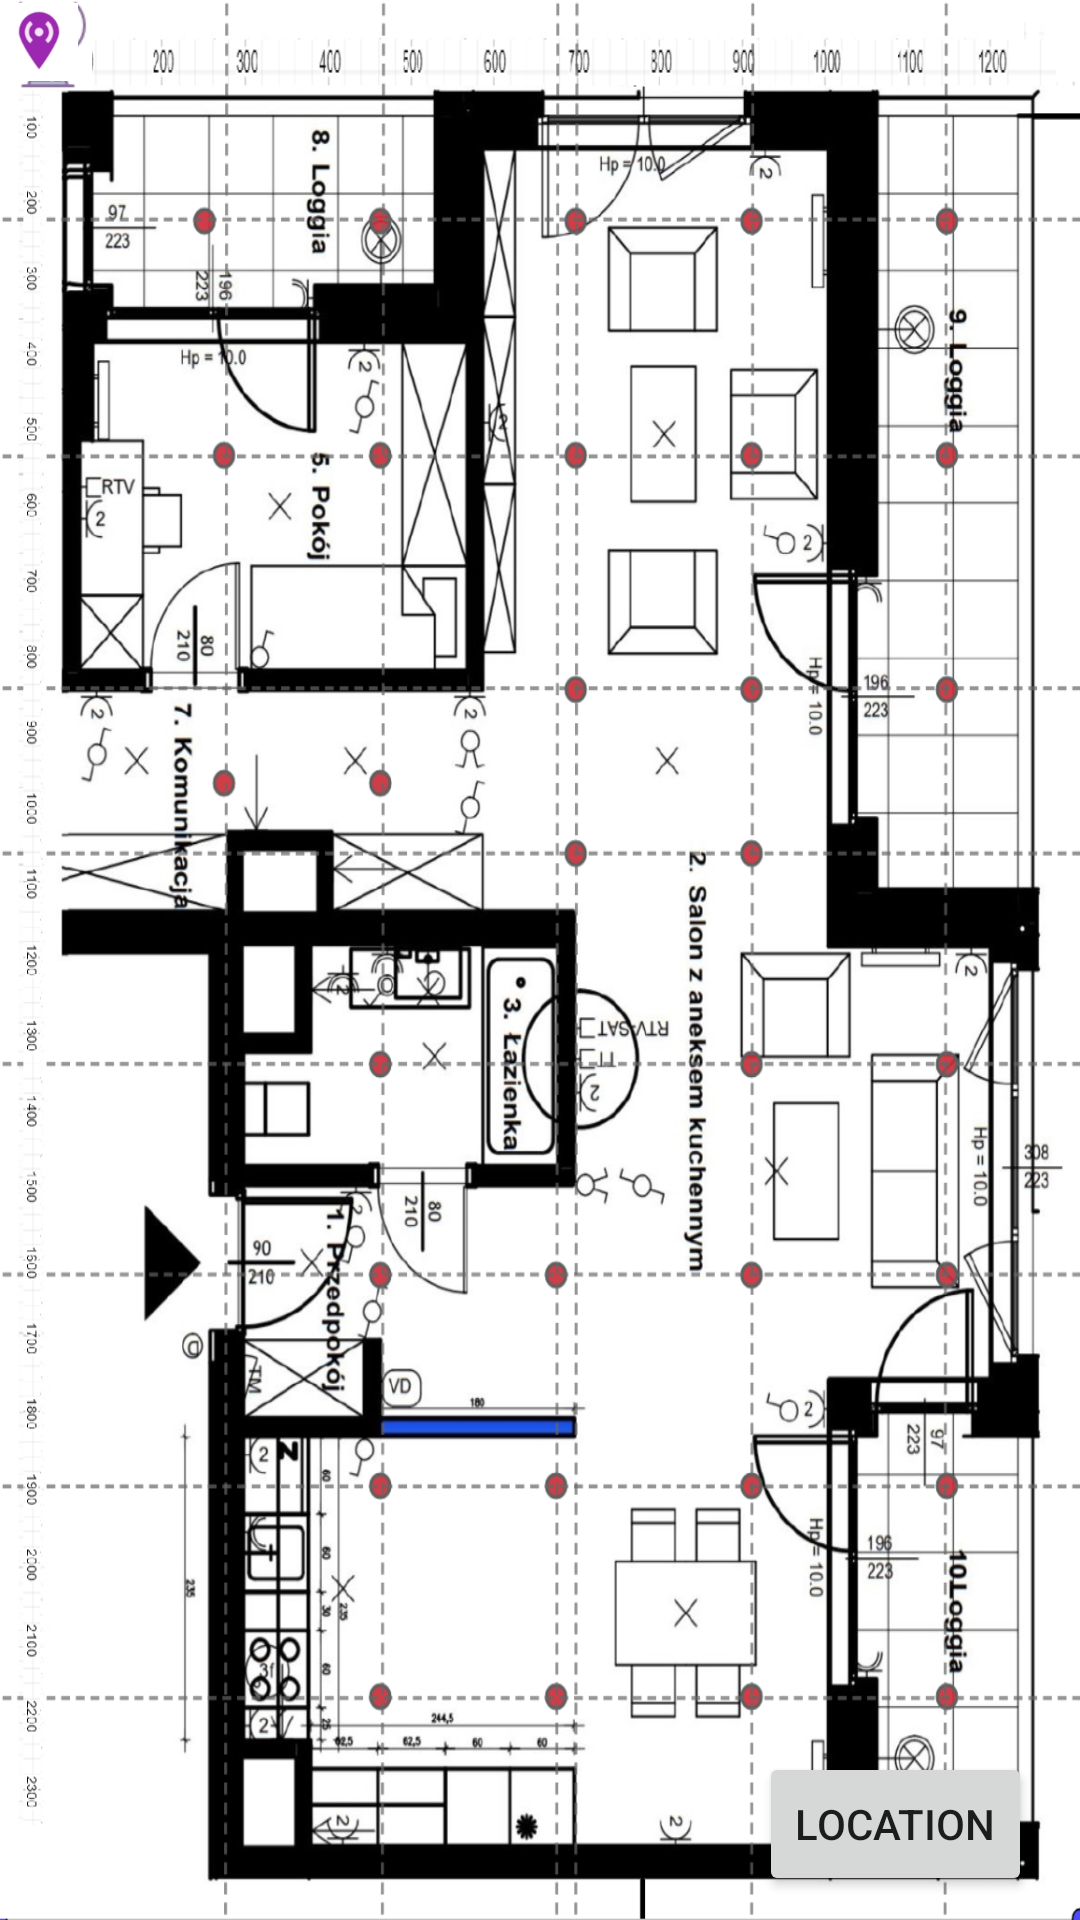

Layout XML and referenced resources for this Android screen:
<!-- AndroidManifest.xml: application theme Theme.MyIL -->
<!-- res/layout/activity_fingerprinting_online.xml -->
<?xml version="1.0" encoding="utf-8"?>
<androidx.constraintlayout.widget.ConstraintLayout xmlns:android="http://schemas.android.com/apk/res/android"
    xmlns:app="http://schemas.android.com/apk/res-auto"
    xmlns:tools="http://schemas.android.com/tools"
    android:id="@+id/a2_image"
    android:layout_width="match_parent"
    android:layout_height="match_parent"
    android:background="@drawable/best_home_fp_2"
    tools:context=".Fingerprinting_online">

    <TextView
        android:id="@+id/tvf1"
        android:layout_width="wrap_content"
        android:layout_height="wrap_content"
        android:layout_marginStart="352dp"
        android:layout_marginEnd="55dp"
        android:layout_marginBottom="8dp"
        android:hint="x value"
        app:layout_constraintBottom_toTopOf="@+id/tvf2"
        app:layout_constraintEnd_toEndOf="parent"
        app:layout_constraintStart_toStartOf="parent" />

    <TextView
        android:id="@+id/tvf2"
        android:layout_width="wrap_content"
        android:layout_height="wrap_content"
        android:layout_marginStart="352dp"
        android:layout_marginEnd="55dp"
        android:layout_marginBottom="16dp"
        android:hint="y value"
        app:layout_constraintBottom_toTopOf="@+id/bt5"
        app:layout_constraintEnd_toEndOf="parent"
        app:layout_constraintStart_toStartOf="parent" />

    <Button
        android:id="@+id/bt5"
        android:layout_width="wrap_content"
        android:layout_height="wrap_content"
        android:layout_marginStart="151dp"
        android:layout_marginTop="423dp"
        android:layout_marginEnd="16dp"
        android:layout_marginBottom="8dp"
        android:text="Location"
        app:layout_constraintBottom_toBottomOf="parent"
        app:layout_constraintEnd_toEndOf="parent"
        app:layout_constraintHorizontal_bias="1.0"
        app:layout_constraintStart_toStartOf="parent"
        app:layout_constraintTop_toTopOf="parent"
        app:layout_constraintVertical_bias="1.0" />

    <ImageView
        android:id="@+id/imwi1"
        android:layout_width="31dp"
        android:layout_height="30dp"
        app:srcCompat="@drawable/wifi"
        tools:layout_editor_absoluteX="47dp"
        tools:layout_editor_absoluteY="60dp" />

    <ImageView
        android:id="@+id/imwi2"
        android:layout_width="31dp"
        android:layout_height="30dp"
        app:srcCompat="@drawable/wifi"
        tools:layout_editor_absoluteX="351dp"
        tools:layout_editor_absoluteY="60dp" />

    <ImageView
        android:id="@+id/imwi3"
        android:layout_width="31dp"
        android:layout_height="30dp"
        app:srcCompat="@drawable/wifi"
        tools:layout_editor_absoluteX="201dp"
        tools:layout_editor_absoluteY="130dp" />

    <ImageView
        android:id="@+id/imloc1"
        android:layout_width="26dp"
        android:layout_height="28dp"
        app:srcCompat="@drawable/location"
        tools:layout_editor_absoluteX="143dp"
        tools:layout_editor_absoluteY="76dp" />

</androidx.constraintlayout.widget.ConstraintLayout>
<!-- resources referenced by this layout -->
<resources>
  <!-- drawable best_home_fp_2: png bitmap (drawable, 735707 bytes) -->
  <!-- drawable location: jpg bitmap (drawable, 4881 bytes) -->
  <!-- drawable wifi: jpg bitmap (drawable, 4057 bytes) -->
  <style name="Theme.MyIL" parent="Theme.MaterialComponents.DayNight.DarkActionBar">
          
          <item name="colorPrimary">@color/purple_500</item>
          <item name="colorPrimaryVariant">@color/purple_700</item>
          <item name="colorOnPrimary">@color/white</item>
          
          <item name="colorSecondary">@color/teal_200</item>
          <item name="colorSecondaryVariant">@color/teal_700</item>
          <item name="colorOnSecondary">@color/black</item>
          
          <item name="android:statusBarColor" tools:targetApi="l">?attr/colorPrimaryVariant</item>
          
      </style>
  <!-- not gathered from this repository: default colours our renderer supplied (Android Studio template values) -->
  <color name="purple_500">#FF6200EE</color>
  <color name="purple_700">#FF3700B3</color>
  <color name="teal_200">#FF03DAC5</color>
  <color name="teal_700">#FF018786</color>
  <color name="black">#FF000000</color>
  <color name="white">#FFFFFFFF</color>
</resources>
